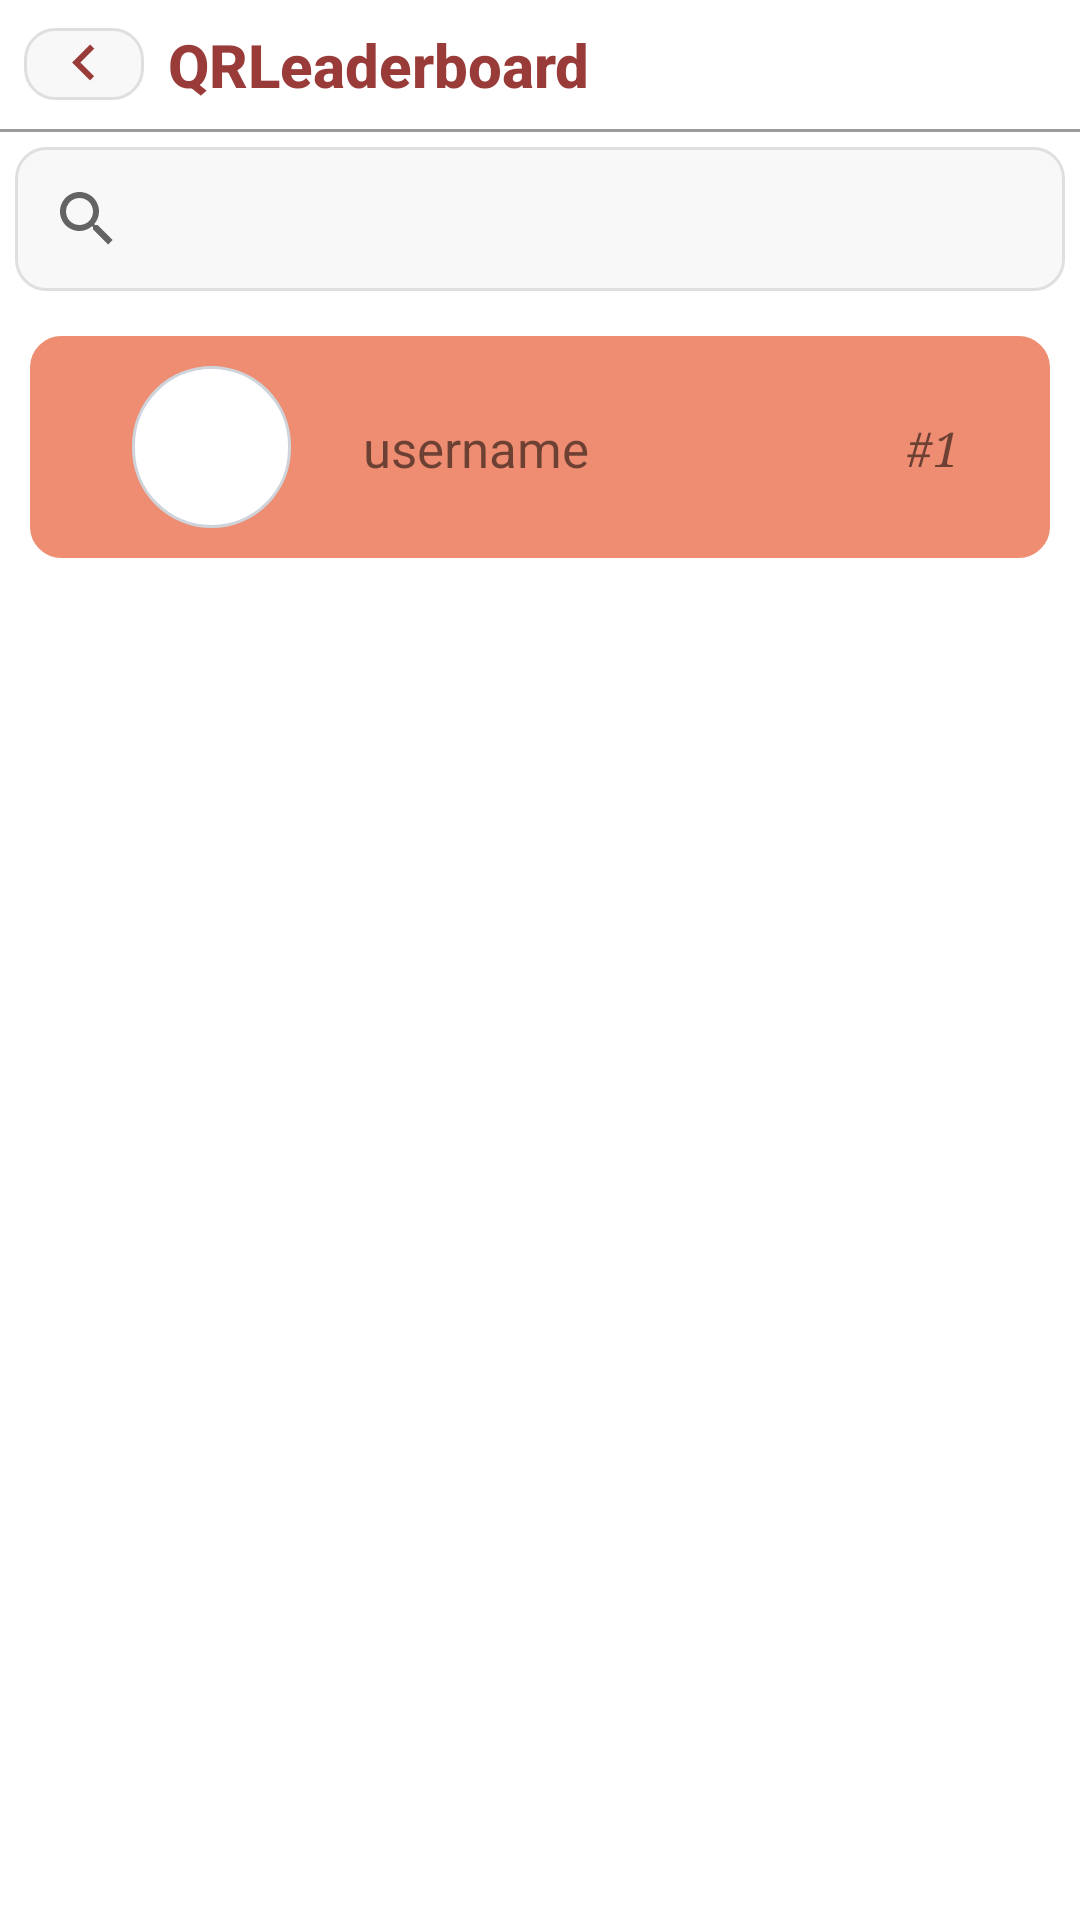

Layout XML and referenced resources for this Android screen:
<!-- AndroidManifest.xml: application theme Theme.Lordofthewings -->
<!-- res/layout/activity_leader_board_page.xml -->
<?xml version="1.0" encoding="utf-8"?>
<LinearLayout xmlns:android="http://schemas.android.com/apk/res/android"
    xmlns:app="http://schemas.android.com/apk/res-auto"
    xmlns:tools="http://schemas.android.com/tools"
    android:orientation="vertical"
    android:layout_width="match_parent"
    android:layout_height="match_parent"
    >

    
    <RelativeLayout
        android:id="@+id/topLayout"
        android:layout_width="match_parent"
        android:layout_height="wrap_content"
        android:padding="8dp">

        <ImageButton
            android:id="@+id/backIcon2"
            android:layout_width="40dp"
            android:layout_height="wrap_content"
            android:layout_alignParentStart="true"
            android:layout_centerVertical="true"
            android:layout_marginEnd="8dp"
            android:background="@drawable/rounded_md"
            android:src="@drawable/back_icon" />

        <TextView
            android:id="@+id/leaderboardactivity"
            android:layout_width="wrap_content"
            android:layout_height="wrap_content"
            android:layout_centerVertical="true"
            android:layout_toEndOf="@id/backIcon2"
            android:fontFamily="sans-serif-medium"
            android:text="QRLeaderboard"
            android:textColor="@color/orange_700"
            android:textSize="20sp"
            android:textStyle="bold" />

    </RelativeLayout>

    <View
        android:id="@+id/separatorView"
        android:layout_width="match_parent"
        android:layout_height="1dp"
        android:layout_below="@id/topLayout"
        android:background="#9B9B9B" />


<RelativeLayout
    android:layout_width="match_parent"
    android:layout_height="match_parent"
    android:orientation="vertical"
    tools:context=".Views.LeaderBoardPage">


    <SearchView
        android:id="@+id/search_leaderboard"
        android:layout_width="match_parent"
        android:layout_height="wrap_content"
        android:layout_alignParentTop="true"
        android:layout_marginStart="5dp"
        android:layout_marginTop="5dp"
        android:layout_marginEnd="5dp"
        android:layout_marginBottom="5dp"
        android:background="@drawable/rounded_md"
        android:queryHint="Search User" />

    <LinearLayout
        android:id="@+id/leaderboard_list_item_main"
        android:layout_width="match_parent"
        android:layout_height="wrap_content"
        android:background="@drawable/rounded_md"
        android:layout_below="@+id/search_leaderboard"
        android:layout_margin="10dp"
        android:backgroundTint="@color/orange_500"
        android:orientation="horizontal">

        <androidx.constraintlayout.widget.ConstraintLayout
            android:layout_width="match_parent"
            android:layout_height="wrap_content"
            android:padding="10dp">

            <ImageView
                android:id="@+id/profile_pic_leaderboard_main"
                android:layout_width="53dp"
                android:layout_height="54dp"
                android:layout_alignParentStart="true"
                android:layout_marginStart="24dp"
                android:background="@drawable/profile_pic"
                app:layout_constraintBottom_toBottomOf="parent"
                app:layout_constraintStart_toStartOf="parent"
                app:layout_constraintTop_toTopOf="parent" />

            <TextView
                android:id="@+id/username_leaderboard_main"
                android:layout_width="wrap_content"
                android:layout_height="wrap_content"
                android:layout_marginStart="24dp"
                android:layout_toEndOf="@+id/profile_pic_leaderboard_main"
                android:text="username"
                android:textSize="17dp"
                app:layout_constraintBottom_toBottomOf="parent"
                app:layout_constraintStart_toEndOf="@+id/profile_pic_leaderboard_main"
                app:layout_constraintTop_toTopOf="parent"
                app:layout_constraintVertical_bias="0.509" />

            <TextView
                android:id="@+id/position_leaderboard_main"
                android:layout_width="wrap_content"
                android:layout_height="wrap_content"
                android:layout_marginEnd="20dp"
                android:fontFamily="serif"
                android:text="#1"
                android:textSize="16sp"
                android:textStyle="italic"
                app:layout_constraintBottom_toBottomOf="parent"
                app:layout_constraintEnd_toEndOf="parent"
                app:layout_constraintTop_toTopOf="parent"
                app:layout_constraintVertical_bias="0.509" />
        </androidx.constraintlayout.widget.ConstraintLayout>
    </LinearLayout>
    <FrameLayout
        android:layout_width="wrap_content"
        android:layout_below="@+id/leaderboard_list_item_main"
        android:layout_centerInParent="true"
        android:layout_height="wrap_content">

        <ListView
            android:id="@+id/list_leaderboard"
            android:layout_width="match_parent"
            android:layout_height="wrap_content"
            android:layout_marginStart="7dp"
            android:layout_marginTop="7dp"
            android:layout_marginEnd="7dp"
            android:layout_marginBottom="7dp"
            android:choiceMode="singleChoice"
            android:divider="@drawable/empty_tall_divider" />

        <ProgressBar
            android:layout_width="wrap_content"
            android:layout_height="wrap_content"
            style="?android:attr/progressBarStyleLarge"
            android:indeterminate="true"
            android:id="@+id/progressBar"
            android:indeterminateTintMode="src_atop"
            android:visibility="gone"
            android:indeterminateTint="#FF0000"
            android:layout_gravity="center"><requestFocus/></ProgressBar>
    </FrameLayout>

</RelativeLayout>

</LinearLayout>
<!-- resources referenced by this layout -->
<resources>
  <color name="orange_500">#EE8D71</color>
  <color name="orange_700">#993C39</color>
  <!-- drawable back_icon (drawable) -->
  <vector android:height="24dp" android:tint="#993C39"
      android:viewportHeight="24" android:viewportWidth="24"
      android:width="24dp" xmlns:android="http://schemas.android.com/apk/res/android">
  
  <path android:fillColor="@android:color/white" android:pathData="M15.41,16.09L10.83,11.5L15.41,6.91L14,5.5L8,11.5L14,17.5L15.41,16.09Z"/>
  
  </vector>
  <!-- drawable profile_pic (drawable) -->
  <?xml version="1.0" encoding="utf-8"?>
  <shape xmlns:android="http://schemas.android.com/apk/res/android"
      android:shape="rectangle"
      android:padding="10dp">
  
      <solid android:color="#ffffff" />
      <stroke
          android:width="1dp"
          android:color="#ced4da" />
      <corners
          android:radius= "100dp"/>
  </shape>
  <!-- drawable rounded_md (drawable) -->
  <?xml version="1.0" encoding="utf-8"?>
  <shape xmlns:android="http://schemas.android.com/apk/res/android"
      android:shape="rectangle"
      android:padding="10dp">
  
      <solid android:color="#F8F8F8" />
      <stroke
          android:width="1dp"
          android:color="#DFDFDF" />
      <corners
          android:radius="10dp"/>
  </shape>
  <style name="Theme.Lordofthewings" parent="Theme.MaterialComponents.DayNight.NoActionBar">
          
          <item name="colorPrimary">@color/purple_500</item>
          <item name="colorPrimaryVariant">@color/purple_700</item>
          <item name="colorOnPrimary">@color/white</item>
          
          <item name="colorSecondary">@color/teal_200</item>
          <item name="colorSecondaryVariant">@color/teal_700</item>
          <item name="colorOnSecondary">@color/black</item>
          
          <item name="android:statusBarColor">?attr/colorPrimaryVariant</item>
          
      </style>
  <color name="purple_500">#FF6200EE</color>
  <color name="purple_700">#FF3700B3</color>
  <color name="white">#FFFFFFFF</color>
  <color name="teal_200">#FF03DAC5</color>
  <color name="teal_700">#FF018786</color>
  <color name="black">#FF000000</color>
</resources>
